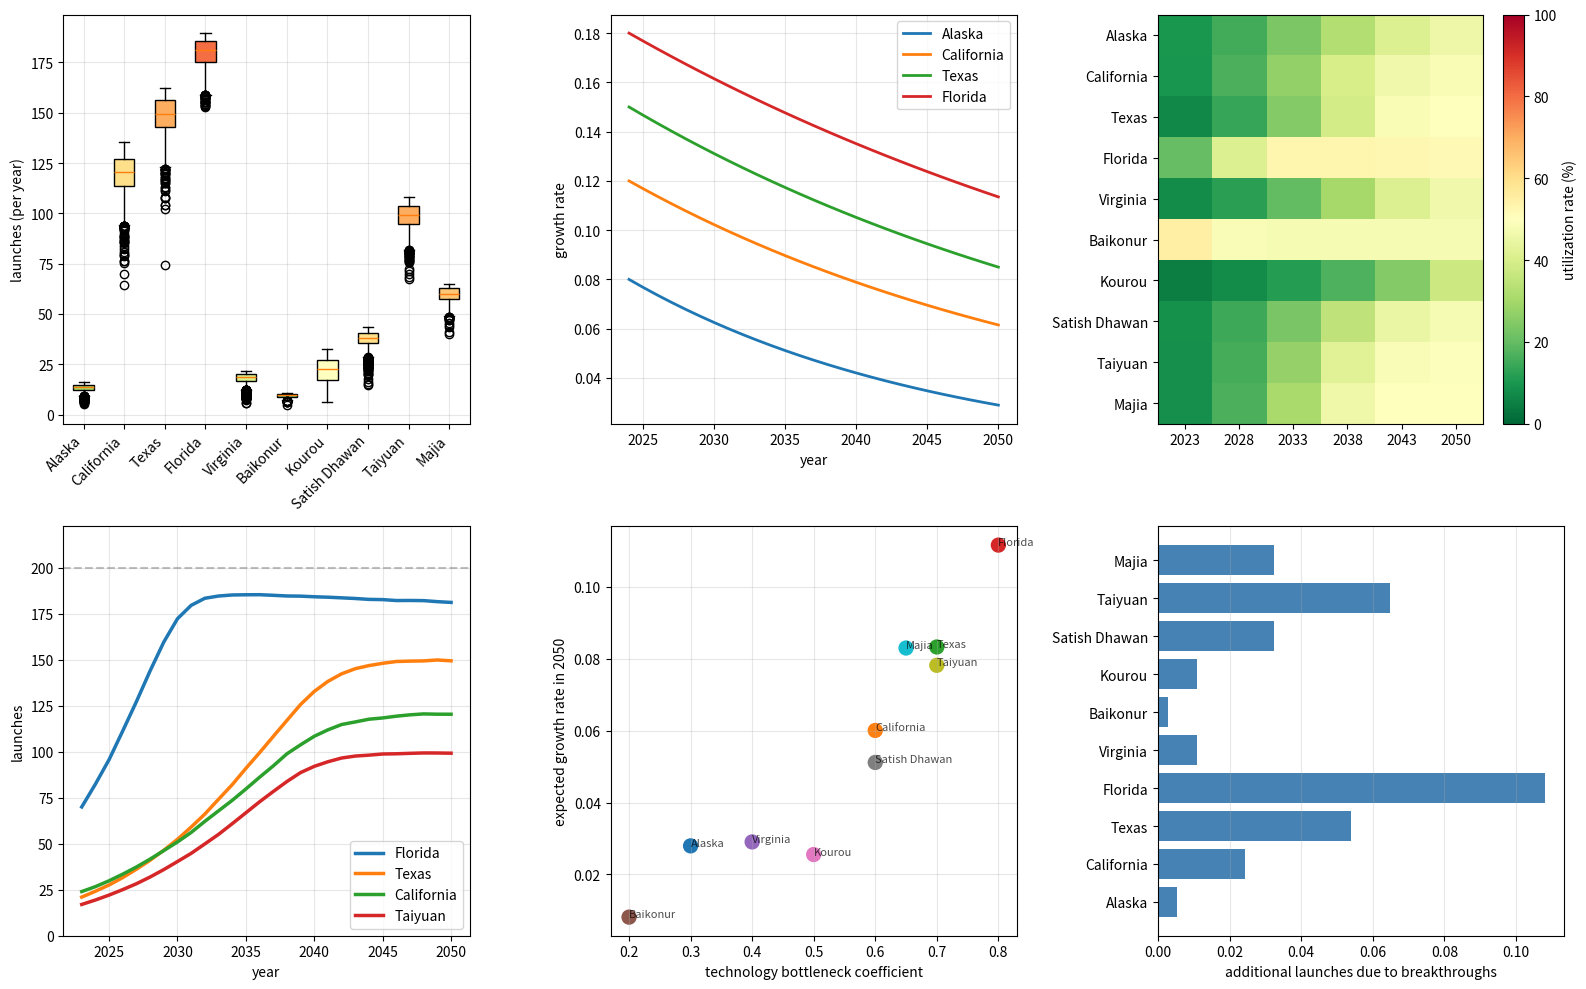

Reproduce this figure in Python.
import numpy as np
import pandas as pd
import matplotlib.pyplot as plt
from scipy import stats

sites = ['Alaska', 'California', 'Texas', 'Florida', 'Virginia',
         'Baikonur', 'Kourou', 'Satish Dhawan', 'Taiyuan', 'Majia']
data_2018_2023 = np.array([
    [1, 0, 2, 3, 1, 3],
    [10, 8, 6, 10, 19, 24],
    [10, 11, 18, 22, 23, 21],
    [20, 16, 30, 31, 57, 70],
    [1, 2, 2, 5, 1, 3],
    [13, 16, 13, 13, 13, 11],
    [11, 8, 5, 7, 5, 3],
    [7, 6, 2, 2, 5, 7],
    [10, 13, 14, 16, 16, 17],
    [3, 6, 7, 6, 9, 10]
])

def independent_growth_mc(data, n_sim=3000, n_years=27):
    n_sites = data.shape[0]
    results = np.zeros((n_sites, n_sim, n_years + 1))
    results[:, :, 0] = data[:, -1].reshape(-1, 1) @ np.ones((1, n_sim))
    np.random.seed(42)

    params = {
        'init_growth': [0.08, 0.12, 0.15, 0.18, 0.07, 0.02, 0.05, 0.10, 0.14, 0.16],
        'tech_bottleneck': [0.3, 0.6, 0.7, 0.8, 0.4, 0.2, 0.5, 0.6, 0.7, 0.65],
        'capacity': [30, 250, 300, 350, 40, 20, 60, 80, 200, 120],
        'growth_std': [0.15, 0.12, 0.10, 0.08, 0.20, 0.25, 0.18, 0.15, 0.10, 0.12],
        'breakthrough_prob': [0.01, 0.03, 0.05, 0.08, 0.02, 0.01, 0.02, 0.04, 0.06, 0.04],
        'breakthrough_strength': [0.02, 0.03, 0.04, 0.05, 0.02, 0.01, 0.02, 0.03, 0.04, 0.03]
    }

    rand_growth = np.random.randn(n_sites, n_sim, n_years)
    rand_breakthrough = np.random.rand(n_sites, n_sim, n_years)

    for t in range(1, n_years + 1):
        for i in range(n_sites):
            years_from_start = t - 1
            beta = 0.05 * (1 - params['tech_bottleneck'][i]) + 0.01
            r_min = 0.02 * params['tech_bottleneck'][i]
            base_growth_rate = (params['init_growth'][i] - r_min) * np.exp(-beta * years_from_start) + r_min
            growth_rate = base_growth_rate + params['growth_std'][i] * rand_growth[i, :, t-1]
            growth_rate = np.maximum(growth_rate, 0)
            breakthrough_mask = rand_breakthrough[i, :, t-1] < params['breakthrough_prob'][i]
            if np.any(breakthrough_mask):
                growth_rate[breakthrough_mask] += params['breakthrough_strength'][i]
            new_vals = results[i, :, t-1] * (1 + growth_rate)
            capacity = params['capacity'][i]
            util_ratio = new_vals / capacity
            limit_factor = 1.0 / (1.0 + np.exp(8.0 * (util_ratio - 0.85)))
            new_vals = np.where(new_vals > capacity, capacity, new_vals)
            new_vals = new_vals * limit_factor
            new_vals = np.maximum(new_vals, 0)
            results[i, :, t] = new_vals
    return results, params

sim_results, site_params = independent_growth_mc(data_2018_2023, n_sim=3000)
n_sites, n_sim, n_years_total = sim_results.shape
target_year = 27
summary_2050 = {}

for i, site in enumerate(sites):
    values_2050 = sim_results[i, :, target_year]
    median = np.median(values_2050)
    p5 = np.percentile(values_2050, 5)
    p95 = np.percentile(values_2050, 95)
    initial = data_2018_2023[i, -1]
    cagr = (median / initial) ** (1/27) - 1 if initial > 0 and median > 0 else 0
    summary_2050[site] = {
        'median': median, 'p5': p5, 'p95': p95, 'cagr': cagr,
        'capacity': site_params['capacity'][i], 'tech_bottleneck': site_params['tech_bottleneck'][i]
    }
    print(f"{site:<12} {initial:<6.0f} {median:<10.1f} [{p5:.1f}-{p95:.1f}]  "
          f"{site_params['capacity'][i]:<10.0f} {site_params['tech_bottleneck'][i]:<10.2f} {cagr:<8.2%}")

total_2050 = np.sum(sim_results[:, :, target_year], axis=0)
total_median, total_p5, total_p95 = np.median(total_2050), np.percentile(total_2050, 5), np.percentile(total_2050, 95)
total_initial = np.sum(data_2018_2023[:, -1])
total_cagr = (total_median / total_initial) ** (1/27) - 1
print(f"{'总计':<12} {total_initial:<6.0f} {total_median:<10.1f} [{total_p5:.1f}-{total_p95:.1f}]  "
      f"{np.sum(site_params['capacity']):<10.0f} {'-':<10} {total_cagr:<8.2%}")

fig, axes = plt.subplots(2, 3, figsize=(16, 10))
ax1 = axes[0, 0]
data_for_box = [sim_results[i, :, target_year] for i in range(n_sites)]
box = ax1.boxplot(data_for_box, labels=sites, vert=True, patch_artist=True)
colors = plt.cm.RdYlGn(1 - np.array(site_params['tech_bottleneck']))
for patch, color in zip(box['boxes'], colors):
    patch.set_facecolor(color)
ax1.set_ylabel('launches (per year)')
ax1.grid(True, alpha=0.3)
plt.setp(ax1.get_xticklabels(), rotation=45, ha='right')

ax2 = axes[0, 1]
years = np.arange(2024, 2051)
for i in range(min(4, n_sites)):
    init_growth = site_params['init_growth'][i]
    tech_bottleneck = site_params['tech_bottleneck'][i]
    beta = 0.05 * (1 - tech_bottleneck) + 0.01
    r_min = 0.02 * tech_bottleneck
    growth_curve = [(init_growth - r_min) * np.exp(-beta * t) + r_min for t in range(27)]
    ax2.plot(years, growth_curve, label=sites[i], linewidth=2)
ax2.set_xlabel('year')
ax2.set_ylabel('growth rate')
ax2.legend()
ax2.grid(True, alpha=0.3)

ax3 = axes[0, 2]
utilization_matrix = np.zeros((n_sites, 6))
for i in range(n_sites):
    for j, year_idx in enumerate([0, 5, 10, 15, 20, 27]):
        median_val = np.median(sim_results[i, :, year_idx])
        capacity = site_params['capacity'][i]
        utilization_matrix[i, j] = median_val / capacity * 100 if capacity > 0 else 0
im = ax3.imshow(utilization_matrix, cmap='RdYlGn_r', aspect='auto', vmin=0, vmax=100)
ax3.set_yticks(range(n_sites))
ax3.set_yticklabels(sites)
ax3.set_xticks(range(6))
ax3.set_xticklabels(['2023', '2028', '2033', '2038', '2043', '2050'])
plt.colorbar(im, ax=ax3, label='utilization rate (%)')

ax4 = axes[1, 0]
years_full = np.arange(2023, 2051)
top_sites_idx = np.argsort([summary_2050[s]['median'] for s in sites])[-4:][::-1]
current_max_val = 0
for idx in top_sites_idx:
    median_path = np.median(sim_results[idx, :, :], axis=0)
    ax4.plot(years_full, median_path, label=sites[idx], linewidth=2.5)
    ax4.axhline(y=site_params['capacity'][idx], color='gray', linestyle='--', alpha=0.5)
    current_max_val = max(current_max_val, np.max(median_path))
ax4.set_xlabel('year')
ax4.set_ylabel('launches')
ax4.set_ylim(0, current_max_val * 1.2)
ax4.legend()
ax4.grid(True, alpha=0.3)

ax5 = axes[1, 1]
tech_bottleneck_vals = site_params['tech_bottleneck']
final_growths = []
for i in range(n_sites):
    init_growth = site_params['init_growth'][i]
    beta = 0.05 * (1 - tech_bottleneck_vals[i]) + 0.01
    r_min = 0.02 * tech_bottleneck_vals[i]
    final_growths.append((init_growth - r_min) * np.exp(-beta * 27) + r_min)
ax5.scatter(tech_bottleneck_vals, final_growths, s=100, c=range(n_sites), cmap='tab10')
ax5.set_xlabel('technology bottleneck coefficient')
ax5.set_ylabel('expected growth rate in 2050')
ax5.grid(True, alpha=0.3)
for i, site in enumerate(sites):
    ax5.annotate(site, (tech_bottleneck_vals[i], final_growths[i]), fontsize=8, alpha=0.7)

ax6 = axes[1, 2]
breakthrough_impact = [27 * site_params['breakthrough_prob'][i] * site_params['breakthrough_strength'][i] for i in range(n_sites)]
ax6.barh(sites, breakthrough_impact, color='steelblue')
ax6.set_xlabel('additional launches due to breakthroughs')
ax6.grid(True, alpha=0.3, axis='x')

plt.tight_layout()
plt.show()